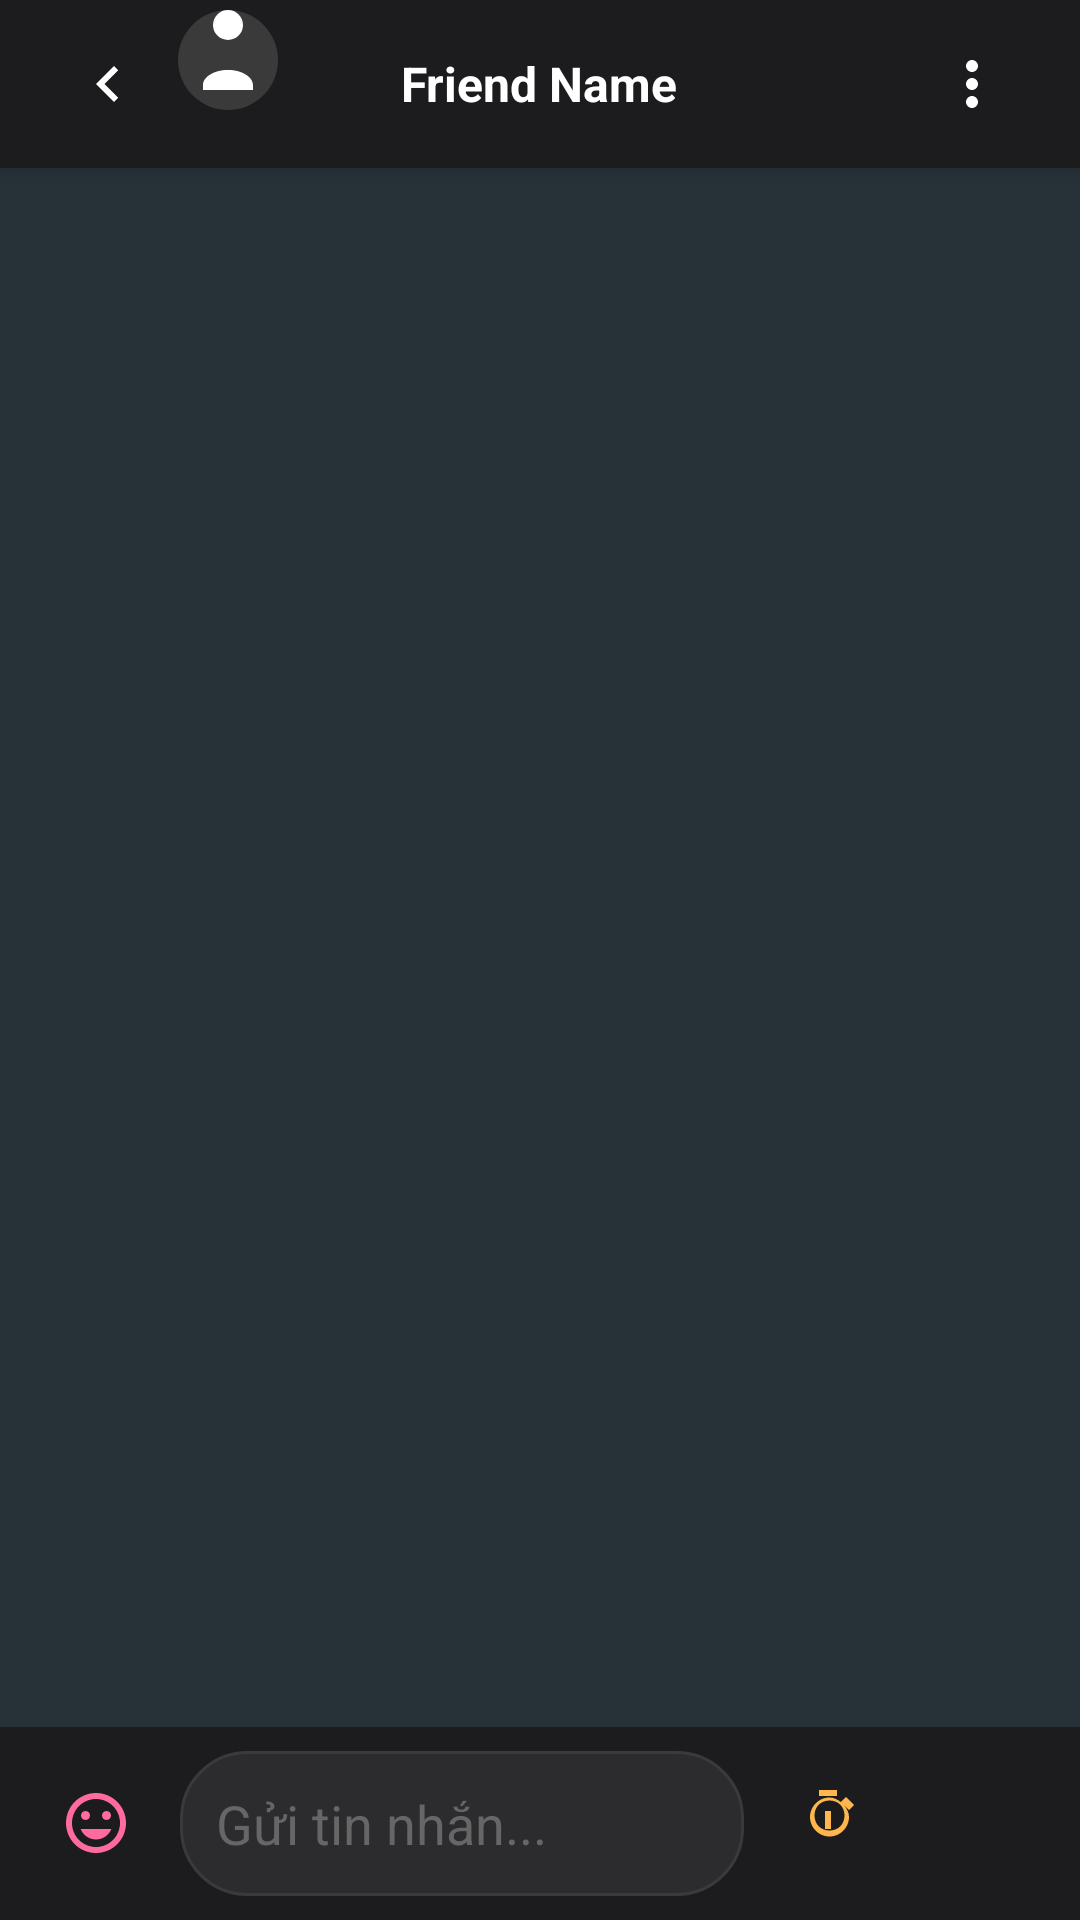

Here is an Android app screen rendered from its layout file. Give the layout XML and the strings, colors and styles it references.
<!-- AndroidManifest.xml: application theme Theme.AppCompat.NoActionBar -->
<!-- res/layout/activity_chat.xml -->
<?xml version="1.0" encoding="utf-8"?>
<RelativeLayout xmlns:android="http://schemas.android.com/apk/res/android"
    android:layout_width="match_parent"
    android:layout_height="match_parent"
    android:background="#263238"
    android:fitsSystemWindows="true">

    
    <RelativeLayout
        android:id="@+id/chatHeader"
        android:layout_width="match_parent"
        android:layout_height="56dp"
        android:background="#1C1C1E"
        android:paddingHorizontal="16dp"
        android:elevation="4dp">

        <ImageButton
            android:id="@+id/btnBack"
            android:layout_width="40dp"
            android:layout_height="40dp"
            android:layout_centerVertical="true"
            android:background="?attr/selectableItemBackgroundBorderless"
            android:src="@drawable/ic_back"
            android:tint="#FFFFFF"
            android:contentDescription="Back" />

        
        <FrameLayout
            android:layout_width="40dp"
            android:layout_height="40dp"
            android:layout_toEndOf="@id/btnBack" 
            android:layout_marginEnd="8dp">
    
            <ImageView
                android:id="@+id/ivFriendAvatar"
                android:layout_width="match_parent"
                android:layout_height="match_parent"
                android:src="@drawable/ic_person_circle"
                android:scaleType="centerCrop"/>
    
            
            <View
                android:id="@+id/vFriendActiveIndicator"
                android:layout_width="10dp"
                android:layout_height="10dp"
                android:layout_gravity="bottom|end"
                android:background="@drawable/bg_active_indicator"
                android:visibility="gone"/>
        </FrameLayout>

        <TextView
            android:id="@+id/tvFriendName"
            android:layout_width="wrap_content"
            android:layout_height="wrap_content"
            android:layout_centerInParent="true"
            android:text="Friend Name"
            android:textColor="#FFFFFF"
            android:textSize="16sp"
            android:textStyle="bold" />

        <ImageButton
            android:id="@+id/btnMenu"
            android:layout_width="40dp"
            android:layout_height="40dp"
            android:layout_alignParentEnd="true"
            android:layout_centerVertical="true"
            android:background="?attr/selectableItemBackgroundBorderless"
            android:src="@drawable/ic_more"
            android:tint="#FFFFFF"
            android:contentDescription="Menu" />
    </RelativeLayout>

    
    <androidx.recyclerview.widget.RecyclerView
        android:id="@+id/rvMessages"
        android:layout_width="match_parent"
        android:layout_height="match_parent"
        android:layout_above="@id/layoutInput"
        android:layout_below="@id/chatHeader"
        android:padding="12dp"
        android:clipToPadding="false"
        android:scrollbars="vertical" />

    
    <RelativeLayout
        android:id="@+id/layoutInput"
        android:layout_width="match_parent"
        android:layout_height="wrap_content"
        android:layout_alignParentBottom="true"
        android:background="#1C1C1E"
        android:paddingHorizontal="12dp"
        android:paddingVertical="8dp"
        android:elevation="8dp">

        
        <ImageButton
            android:id="@+id/btnSticker"
            android:layout_width="40dp"
            android:layout_height="40dp"
            android:layout_alignParentStart="true"
            android:layout_centerVertical="true"
            android:background="?attr/selectableItemBackgroundBorderless"
            android:src="@drawable/ic_emoji"
            android:tint="#FF6B9D"
            android:contentDescription="Stickers"
            android:scaleType="centerInside" />

        <EditText
            android:id="@+id/etMessage"
            android:layout_width="match_parent"
            android:layout_height="wrap_content"
            android:layout_toStartOf="@id/btnSelfDestruct"
            android:layout_toEndOf="@id/btnSticker"
            android:layout_marginStart="8dp"
            android:layout_marginEnd="8dp"
            android:layout_centerVertical="true"
            android:background="@drawable/bg_input_message"
            android:hint="Gửi tin nhắn..."
            android:textColorHint="#666666"
            android:textColor="#FFFFFF"
            android:padding="12dp"
            android:minHeight="44dp"
            android:maxLines="4"
            android:inputType="textCapSentences|textMultiLine"
            android:imeOptions="actionSend"
            android:gravity="start|center_vertical" />

        
        <ImageButton
            android:id="@+id/btnSelfDestruct"
            android:layout_width="40dp"
            android:layout_height="40dp"
            android:layout_toStartOf="@id/btnSend"
            android:layout_centerVertical="true"
            android:layout_marginEnd="8dp"
            android:background="?attr/selectableItemBackgroundBorderless"
            android:src="@drawable/ic_timer"
            android:tint="#FFB74D"
            android:contentDescription="Self-destruct"
            android:scaleType="centerInside" />

        <ImageButton
            android:id="@+id/btnSend"
            android:layout_width="44dp"
            android:layout_height="44dp"
            android:layout_alignParentEnd="true"
            android:layout_centerVertical="true"
            android:background="@drawable/circle_send_button"
            android:src="@drawable/ic_send"
            android:tint="#FFFFFF"
            android:contentDescription="Send" />
    </RelativeLayout>

</RelativeLayout>
<!-- resources referenced by this layout -->
<resources>
  <!-- drawable bg_active_indicator (drawable) -->
  <?xml version="1.0" encoding="utf-8"?>
  <shape xmlns:android="http://schemas.android.com/apk/res/android"
      android:shape="oval">
      <solid android:color="#4CAF50"/>
      <stroke
          android:width="2dp"
          android:color="@android:color/white"/>
  </shape>
  <!-- drawable bg_input_message (drawable) -->
  <?xml version="1.0" encoding="utf-8"?>
  <shape xmlns:android="http://schemas.android.com/apk/res/android">
      <solid android:color="#2C2C2E" />
      <corners android:radius="22dp" />
      <stroke
          android:width="1dp"
          android:color="#3A3A3C" />
  </shape>
  <!-- drawable ic_back (drawable) -->
  <vector xmlns:android="http://schemas.android.com/apk/res/android"
      android:width="24dp"
      android:height="24dp"
      android:viewportWidth="24"
      android:viewportHeight="24">
      <path
          android:fillColor="#FFFFFF"
          android:pathData="M15.41,7.41L14,6l-6,6 6,6 1.41,-1.41L10.83,12z"/>
  </vector>
  <!-- drawable ic_emoji (drawable) -->
  <vector xmlns:android="http://schemas.android.com/apk/res/android"
      android:width="24dp"
      android:height="24dp"
      android:viewportWidth="24"
      android:viewportHeight="24">
      <path
          android:fillColor="#FFFFFF"
          android:pathData="M11.99,2C6.47,2 2,6.48 2,12s4.47,10 9.99,10C17.52,22 22,17.52 22,12S17.52,2 11.99,2zM12,20c-4.42,0 -8,-3.58 -8,-8s3.58,-8 8,-8 8,3.58 8,8 -3.58,8 -8,8zM15.5,11c0.83,0 1.5,-0.67 1.5,-1.5S16.33,8 15.5,8 14,8.67 14,9.5s0.67,1.5 1.5,1.5zM8.5,11c0.83,0 1.5,-0.67 1.5,-1.5S9.33,8 8.5,8 7,8.67 7,9.5 7.67,11 8.5,11zM12,17.5c2.33,0 4.31,-1.46 5.11,-3.5L6.89,14c0.8,2.04 2.78,3.5 5.11,3.5z"/>
  </vector>
  <!-- drawable ic_more (drawable) -->
  <vector xmlns:android="http://schemas.android.com/apk/res/android"
      android:width="24dp"
      android:height="24dp"
      android:viewportWidth="24"
      android:viewportHeight="24">
      <path
          android:fillColor="#FFFFFF"
          android:pathData="M12,8c1.1,0 2,-0.9 2,-2s-0.9,-2 -2,-2 -2,0.9 -2,2 0.9,2 2,2zM12,10c-1.1,0 -2,0.9 -2,2s0.9,2 2,2 2,-0.9 2,-2 -0.9,-2 -2,-2zM12,16c-1.1,0 -2,0.9 -2,2s0.9,2 2,2 2,-0.9 2,-2 -0.9,-2 -2,-2z"/>
  </vector>
  <!-- drawable ic_person_circle (drawable) -->
  <vector xmlns:android="http://schemas.android.com/apk/res/android"
      android:width="56dp" android:height="56dp" android:viewportWidth="24" android:viewportHeight="24">
      <path android:fillColor="#FF3A3A3A" android:pathData="M12,2A10,10 0 1,0 22,12A10,10 0 0,0 12,2z"/>
      <path android:fillColor="#FFFFFFFF" android:pathData="M12,8a3,3 0 1,0 0,-6a3,3 0 0,0 0,6zM12,14c-3,0 -5,1.5 -5,3v1h10v-1c0,-1.5 -2,-3 -5,-3z"/>
  </vector>
  <!-- drawable ic_timer (drawable) -->
  <vector xmlns:android="http://schemas.android.com/apk/res/android"
      android:width="24dp"
      android:height="24dp"
      android:viewportWidth="24"
      android:viewportHeight="24">
      <path
          android:fillColor="#FFFFFF"
          android:pathData="M15,1H9V3H15V1ZM11,14H13V8H11V14ZM19.03,7.71L20.45,6.29C20.62,6.12 20.62,5.88 20.45,5.71L18.29,3.55C18.12,3.38 17.88,3.38 17.71,3.55L16.29,5.03C15.23,4.2 13.96,3.5 12.5,3.5C8.97,3.5 6,6.47 6,10C6,13.53 8.97,16.5 12.5,16.5C16.03,16.5 19,13.53 19,10C19,8.54 18.3,7.27 17.47,6.21L19.03,7.71ZM12.5,14.5C9.57,14.5 7.5,12.43 7.5,9.5C7.5,6.57 9.57,4.5 12.5,4.5C15.43,4.5 17.5,6.57 17.5,9.5C17.5,12.43 15.43,14.5 12.5,14.5Z"/>
  </vector>
</resources>
